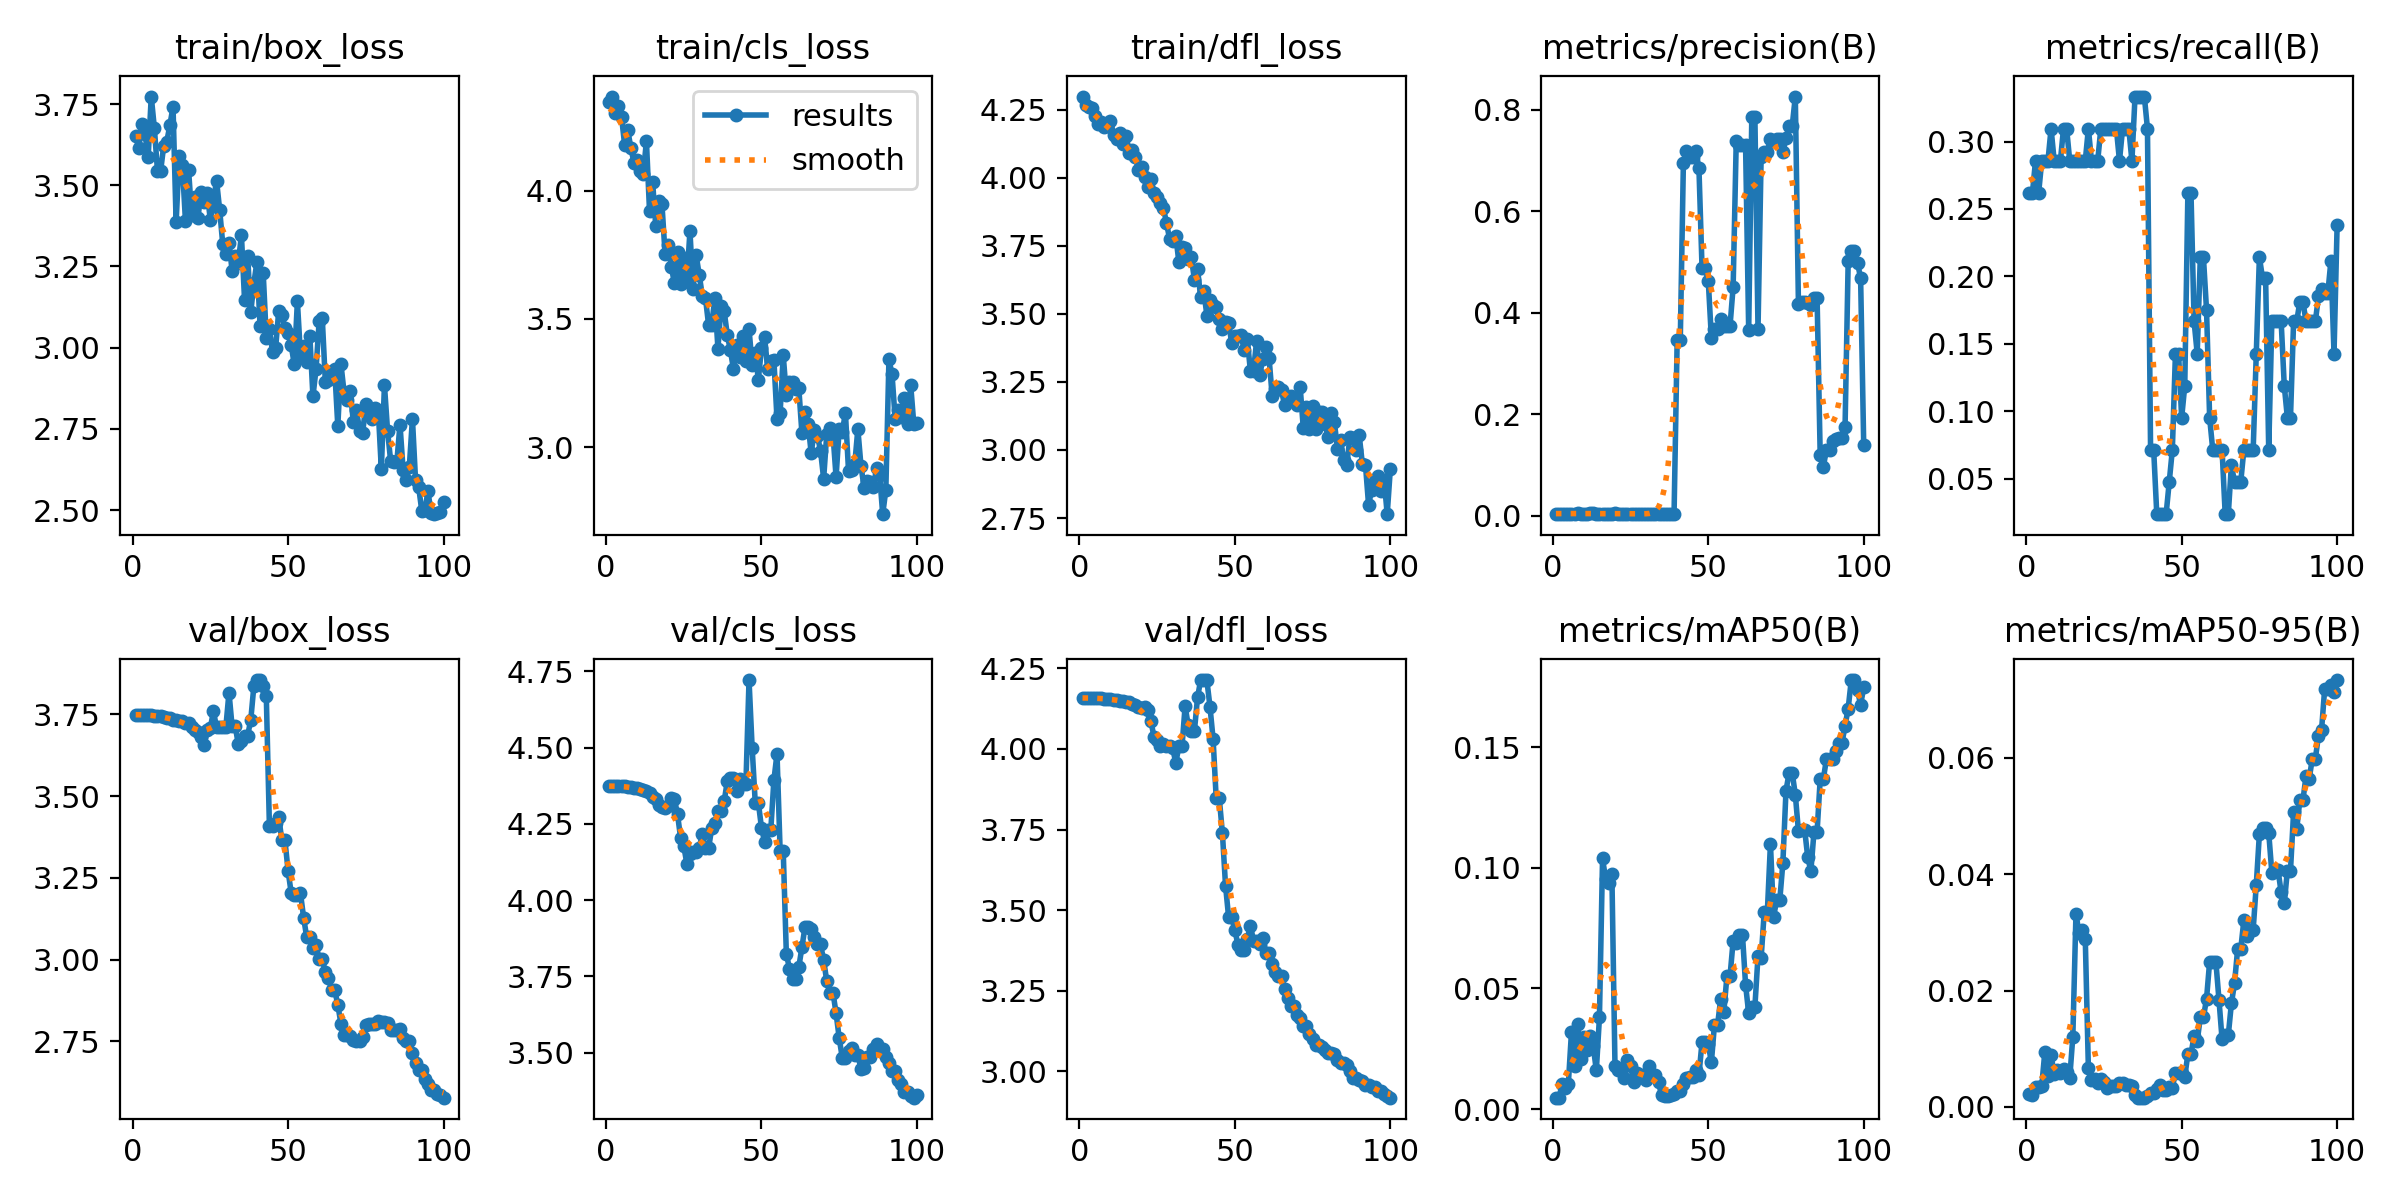

The file beside this chart, header and first rows:
epoch, train/box_loss, train/cls_loss, train/dfl_loss, metrics/precision(B), metrics/recall(B), metrics/mAP50(B), metrics/mAP50-95(B), val/box_loss, val/cls_loss, val/dfl_loss, lr/pg0, lr/pg1, lr/pg2
1, 3.65, 4.347, 4.298, 0.00374, 0.2619, 0.00477, 0.0022, 3.749, 4.373, 4.159, 2.5e-05, 2.5e-05, 2.5e-05
2, 3.614, 4.366, 4.266, 0.00373, 0.2619, 0.00471, 0.0021, 3.749, 4.374, 4.159, 6.1881e-05, 6.1881e-05, 6.1881e-05
3, 3.69, 4.303, 4.258, 0.00397, 0.2857, 0.01028, 0.0035, 3.749, 4.374, 4.159, 9.802e-05, 9.802e-05, 9.802e-05
4, 3.657, 4.329, 4.254, 0.00376, 0.2619, 0.00887, 0.00348, 3.749, 4.374, 4.158, 0.0001334, 0.0001334, 0.0001334
5, 3.586, 4.287, 4.225, 0.00385, 0.2857, 0.01058, 0.00364, 3.749, 4.374, 4.158, 0.0001681, 0.0001681, 0.0001681
6, 3.773, 4.177, 4.196, 0.00383, 0.2857, 0.03177, 0.00949, 3.748, 4.373, 4.157, 0.000202, 0.000202, 0.000202
7, 3.676, 4.236, 4.205, 0.00382, 0.2857, 0.01765, 0.00527, 3.747, 4.372, 4.157, 0.0002351, 0.0002351, 0.0002351
8, 3.545, 4.166, 4.187, 0.00411, 0.3095, 0.03545, 0.00897, 3.745, 4.371, 4.157, 0.0002676, 0.0002676, 0.0002676
9, 3.543, 4.109, 4.189, 0.00386, 0.2857, 0.02082, 0.00563, 3.744, 4.369, 4.156, 0.0002993, 0.0002993, 0.0002993
10, 3.621, 4.117, 4.207, 0.00377, 0.2857, 0.02974, 0.00628, 3.743, 4.367, 4.155, 0.0003302, 0.0003302, 0.0003302
11, 3.635, 4.078, 4.158, 0.00375, 0.2857, 0.02436, 0.00592, 3.74, 4.364, 4.153, 0.0003604, 0.0003604, 0.0003604
12, 3.685, 4.065, 4.142, 0.00409, 0.3095, 0.03048, 0.00644, 3.738, 4.363, 4.152, 0.0003899, 0.0003899, 0.0003899
13, 3.742, 4.193, 4.162, 0.00407, 0.3095, 0.02608, 0.00607, 3.734, 4.357, 4.151, 0.0004186, 0.0004186, 0.0004186
14, 3.386, 3.92, 4.124, 0.00374, 0.2857, 0.01599, 0.00494, 3.732, 4.352, 4.149, 0.0004465, 0.0004465, 0.0004465
15, 3.59, 4.032, 4.152, 0.0037, 0.2857, 0.03797, 0.01209, 3.73, 4.34, 4.147, 0.0004738, 0.0004738, 0.0004738
16, 3.563, 3.863, 4.092, 0.00356, 0.2857, 0.1039, 0.03309, 3.73, 4.333, 4.146, 0.0005003, 0.0005003, 0.0005003
17, 3.39, 3.958, 4.1, 0.0033, 0.2857, 0.09526, 0.02996, 3.725, 4.31, 4.14, 0.000526, 0.000526, 0.000526
18, 3.547, 3.946, 4.076, 0.00352, 0.2857, 0.09357, 0.03041, 3.722, 4.307, 4.138, 0.000551, 0.000551, 0.000551
19, 3.407, 3.753, 4.029, 0.00351, 0.2857, 0.09757, 0.02887, 3.713, 4.301, 4.132, 0.0005753, 0.0005753, 0.0005753
20, 3.465, 3.79, 4.037, 0.00403, 0.3095, 0.01792, 0.00661, 3.703, 4.308, 4.128, 0.0005988, 0.0005988, 0.0005988
21, 3.398, 3.703, 4.001, 0.00385, 0.2857, 0.01609, 0.0047, 3.696, 4.335, 4.13, 0.0006216, 0.0006216, 0.0006216
22, 3.478, 3.64, 3.967, 0.00377, 0.2857, 0.01641, 0.00479, 3.68, 4.332, 4.122, 0.0006436, 0.0006436, 0.0006436
23, 3.447, 3.76, 3.994, 0.00377, 0.2857, 0.0128, 0.00408, 3.656, 4.282, 4.086, 0.0006649, 0.0006649, 0.0006649
24, 3.475, 3.634, 3.942, 0.00392, 0.3095, 0.02023, 0.00485, 3.701, 4.203, 4.037, 0.0006854, 0.0006854, 0.0006854
25, 3.394, 3.736, 3.93, 0.00336, 0.3095, 0.01801, 0.00421, 3.709, 4.178, 4.027, 0.0007052, 0.0007052, 0.0007052
26, 3.454, 3.648, 3.908, 0.00329, 0.3095, 0.01118, 0.00325, 3.759, 4.119, 4.008, 0.0007243, 0.0007243, 0.0007243
27, 3.514, 3.842, 3.889, 0.00333, 0.3095, 0.01478, 0.00356, 3.711, 4.15, 4.014, 0.0007426, 0.0007426, 0.0007426
28, 3.425, 3.615, 3.834, 0.00336, 0.3095, 0.01392, 0.00354, 3.711, 4.158, 4.01, 0.0007602, 0.0007602, 0.0007602
29, 3.318, 3.747, 3.776, 0.00336, 0.3095, 0.01392, 0.00354, 3.711, 4.158, 4.01, 0.000777, 0.000777, 0.000777
30, 3.289, 3.671, 3.769, 0.00314, 0.2857, 0.01203, 0.00406, 3.712, 4.172, 4.002, 0.0007931, 0.0007931, 0.0007931
31, 3.323, 3.588, 3.786, 0.00332, 0.3095, 0.01769, 0.00408, 3.817, 4.217, 3.957, 0.0008085, 0.0008085, 0.0008085
32, 3.237, 3.58, 3.689, 0.00331, 0.3095, 0.01414, 0.00371, 3.713, 4.17, 4.008, 0.0008231, 0.0008231, 0.0008231
33, 3.282, 3.476, 3.746, 0.00331, 0.3095, 0.01414, 0.00371, 3.713, 4.17, 4.008, 0.0008369, 0.0008369, 0.0008369
34, 3.262, 3.477, 3.741, 0.00353, 0.2857, 0.01103, 0.00355, 3.659, 4.236, 4.133, 0.0008416, 0.0008416, 0.0008416
35, 3.347, 3.582, 3.702, 0.00362, 0.3333, 0.00566, 0.00202, 3.67, 4.252, 4.073, 0.0008293, 0.0008293, 0.0008293
36, 3.148, 3.384, 3.707, 0.00278, 0.3333, 0.0052, 0.0016, 3.685, 4.291, 4.057, 0.0008169, 0.0008169, 0.0008169
37, 3.283, 3.551, 3.625, 0.00278, 0.3333, 0.0052, 0.0016, 3.685, 4.291, 4.057, 0.0008045, 0.0008045, 0.0008045
38, 3.109, 3.531, 3.664, 0.00268, 0.3333, 0.00572, 0.00162, 3.732, 4.323, 4.16, 0.0007921, 0.0007921, 0.0007921
39, 3.198, 3.438, 3.562, 0.00342, 0.3095, 0.00633, 0.00195, 3.837, 4.389, 4.214, 0.0007797, 0.0007797, 0.0007797
40, 3.265, 3.378, 3.584, 0.346, 0.07143, 0.0076, 0.00244, 3.855, 4.401, 4.213, 0.0007674, 0.0007674, 0.0007674
41, 3.066, 3.304, 3.494, 0.346, 0.07143, 0.0076, 0.00244, 3.855, 4.401, 4.213, 0.000755, 0.000755, 0.000755
42, 3.231, 3.397, 3.549, 0.6959, 0.02381, 0.01051, 0.00307, 3.836, 4.357, 4.131, 0.0007426, 0.0007426, 0.0007426
43, 3.03, 3.35, 3.533, 0.7181, 0.02381, 0.01276, 0.00384, 3.806, 4.398, 4.031, 0.0007302, 0.0007302, 0.0007302
44, 3.057, 3.435, 3.525, 0.708, 0.02381, 0.01343, 0.00287, 3.409, 4.382, 3.846, 0.0007179, 0.0007179, 0.0007179
45, 2.986, 3.336, 3.48, 0.708, 0.02381, 0.01343, 0.00287, 3.409, 4.382, 3.846, 0.0007055, 0.0007055, 0.0007055
46, 2.999, 3.461, 3.443, 0.7194, 0.04762, 0.01603, 0.00337, 3.418, 4.722, 3.738, 0.0006931, 0.0006931, 0.0006931
47, 3.113, 3.32, 3.468, 0.6855, 0.07143, 0.01417, 0.00326, 3.436, 4.5, 3.576, 0.0006808, 0.0006808, 0.0006808
48, 3.102, 3.365, 3.466, 0.4882, 0.1429, 0.02774, 0.00591, 3.365, 4.319, 3.477, 0.0006684, 0.0006684, 0.0006684
49, 3.059, 3.264, 3.392, 0.4882, 0.1429, 0.02774, 0.00591, 3.365, 4.319, 3.477, 0.000656, 0.000656, 0.000656
50, 3.045, 3.385, 3.42, 0.4632, 0.09524, 0.02679, 0.00591, 3.272, 4.237, 3.437, 0.0006436, 0.0006436, 0.0006436
51, 3.007, 3.429, 3.42, 0.3508, 0.1191, 0.01939, 0.00522, 3.204, 4.192, 3.392, 0.0006312, 0.0006312, 0.0006312
52, 2.949, 3.305, 3.421, 0.3683, 0.2619, 0.03499, 0.00906, 3.198, 4.231, 3.377, 0.0006189, 0.0006189, 0.0006189
53, 3.143, 3.335, 3.367, 0.3683, 0.2619, 0.03499, 0.00906, 3.198, 4.231, 3.377, 0.0006065, 0.0006065, 0.0006065
54, 2.975, 3.34, 3.406, 0.3867, 0.1667, 0.04557, 0.01227, 3.203, 4.393, 3.409, 0.0005941, 0.0005941, 0.0005941
55, 3.006, 3.11, 3.29, 0.3743, 0.1429, 0.04012, 0.01129, 3.129, 4.48, 3.452, 0.0005818, 0.0005818, 0.0005818
56, 2.956, 3.134, 3.291, 0.3738, 0.2143, 0.05503, 0.01539, 3.068, 4.162, 3.405, 0.0005694, 0.0005694, 0.0005694
57, 3.037, 3.359, 3.401, 0.3738, 0.2143, 0.05503, 0.01539, 3.068, 4.162, 3.405, 0.000557, 0.000557, 0.000557
58, 2.85, 3.203, 3.276, 0.4508, 0.175, 0.0697, 0.01858, 3.037, 3.825, 3.395, 0.0005446, 0.0005446, 0.0005446
59, 2.934, 3.254, 3.333, 0.7388, 0.09524, 0.06883, 0.02497, 3.046, 3.775, 3.413, 0.0005322, 0.0005322, 0.0005322
60, 3.082, 3.254, 3.379, 0.7303, 0.07143, 0.07231, 0.02497, 3.001, 3.741, 3.365, 0.0005199, 0.0005199, 0.0005199
... 40 more rows
